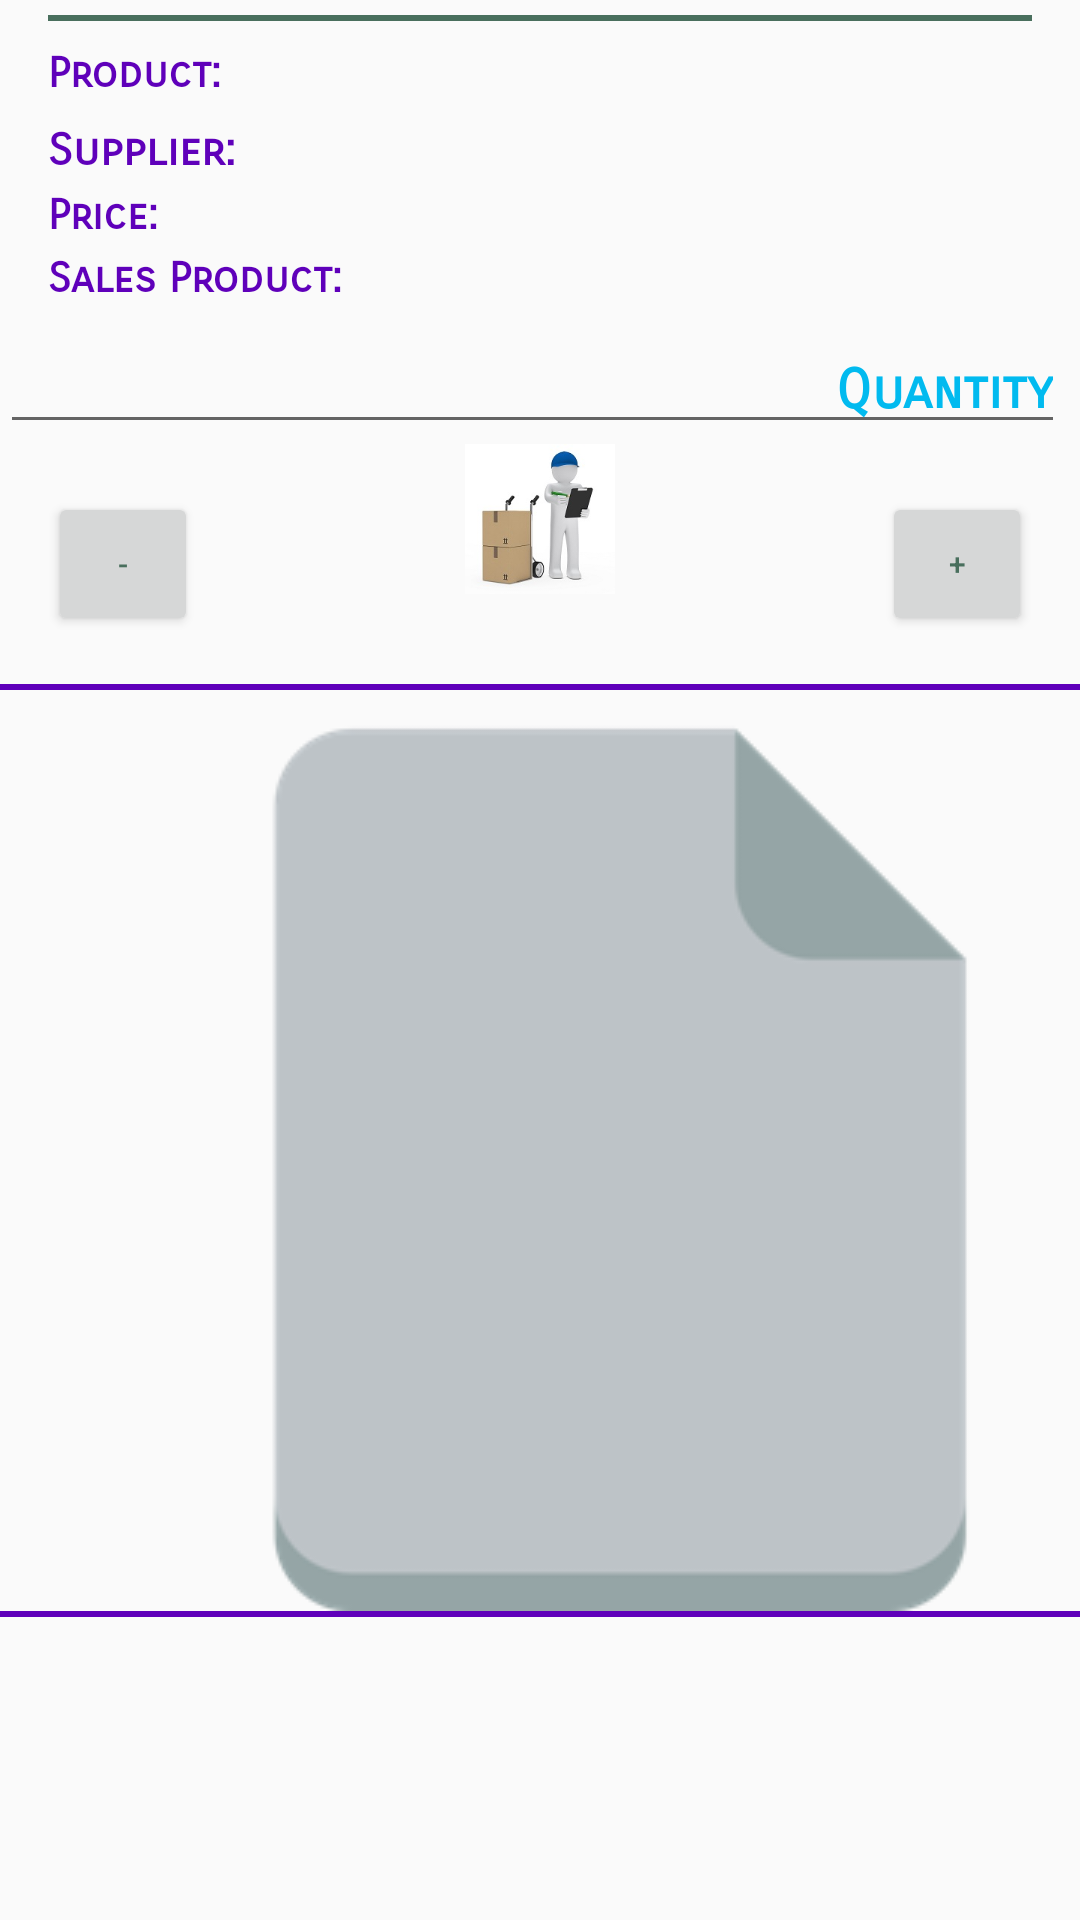

Layout XML and referenced resources for this Android screen:
<!-- AndroidManifest.xml: application theme AppTheme -->
<!-- res/layout/manage_product.xml -->
<?xml version="1.0" encoding="utf-8"?>
<ScrollView xmlns:android="http://schemas.android.com/apk/res/android"
    style="@style/ScrollView">

    <RelativeLayout style="@style/RelativeDefault">

        <TextView
            android:id="@+id/number_product_tv"
            style="@style/TextScreenManage"
            android:layout_marginBottom="8dp"
            android:layout_marginTop="16dp"
            android:text="@string/product" />
        <TextView
            android:id="@+id/tv_product_name"
            style="@style/InfoTextScreenManage"
            android:layout_marginBottom="8dp"
            android:layout_marginTop="16dp"
            android:layout_toRightOf="@+id/number_product_tv"
            android:textSize="15sp" />

        <TextView
            android:id="@+id/supplier"
            style="@style/TextScreenManage"
            android:layout_below="@+id/number_product_tv"
            android:text="@string/supplier"
            android:textSize="15sp" />
        <TextView
            android:id="@+id/textview_text_provider"
            style="@style/InfoTextScreenManage"
            android:layout_below="@+id/tv_product_name"
            android:layout_toRightOf="@+id/supplier"
            android:textSize="15sp" />

        <TextView
            android:id="@+id/price_product"
            style="@style/TextScreenManage"
            android:layout_below="@id/supplier"
            android:layout_marginTop="4dp"
            android:text="Price: " />
        <TextView
            android:id="@+id/textview_text_price"
            style="@style/InfoTextScreenManage"
            android:layout_below="@id/textview_text_provider"
            android:layout_marginTop="4dp"
            android:layout_toRightOf="@id/price_product"
            android:textSize="15sp" />

        <TextView
            android:id="@+id/textview_sales"
            style="@style/TextScreenManage"
            android:layout_below="@+id/price_product"
            android:layout_marginTop="4dp"
            android:text="@string/sales_product" />
        <TextView
            android:id="@+id/sales_product"
            style="@style/InfoTextScreenManage"
            android:layout_below="@id/textview_text_price"
            android:layout_marginTop="4dp"
            android:layout_toRightOf="@id/textview_sales" />

        <View
            android:id="@+id/view_quantity"
            style="@style/ViewProductQuantityListView" />

        <TextView
            android:id="@+id/product_quantity"
            style="@style/TextQuantity" />

        <Button
            android:id="@+id/restart_stock"
            style="@style/QuantityButtons"
            android:layout_below="@+id/quantity"
            android:text="-" />

        <Button
            android:id="@+id/sum_stock"
            style="@style/QuantityButtons"
            android:layout_alignParentRight="true"
            android:layout_below="@+id/quantity"
            android:text="+" />

        <ImageView
            android:id="@+id/supplier_merchandise"
            style="@style/Merchandise" />

        <EditText
            android:id="@+id/quantity"
            style="@style/EditTextQuantity"
            android:layout_width="match_parent"
            android:layout_below="@+id/textview_sales"
            android:layout_marginEnd="5dp"
            android:layout_marginRight="18dp" />


        <ImageView
            android:id="@+id/image_product"
            style="@style/PhotoProductManageScreen"
            android:layout_height="match_parent"
            android:layout_below="@+id/view_img_top"
            android:adjustViewBounds="false"
            android:cropToPadding="false"
            android:scaleType="fitEnd" />

        <View style="@style/ViewBottomPhotoProduct" />

        <View
            android:id="@+id/view_img_top"
            style="@style/ViewImageTop"
            android:layout_alignParentLeft="true"
            android:layout_alignParentStart="true"
            android:layout_below="@+id/restart_stock" />
    </RelativeLayout>
</ScrollView>
<!-- resources referenced by this layout -->
<resources>
  <string name="product">Product:</string>
  <string name="sales_product">Sales Product:</string>
  <string name="supplier">Supplier:</string>
  <style name="Merchandise">
          <item name="android:layout_width">50dp</item>
          <item name="android:layout_height">50dp</item>
          <item name="android:layout_below">@id/quantity</item>
          <item name="android:layout_centerHorizontal">true</item>
          <item name="android:src">@drawable/supplier</item>
      </style>
  <style name="PhotoProductManageScreen">
          <item name="android:layout_width">match_parent</item>
          <item name="android:layout_height">290dp</item>
          <item name="android:minHeight">290dp</item>
          <item name="android:layout_below">@id/view_img_top</item>
          <item name="android:scaleType">fitXY</item>
          <item name="android:src">@drawable/new_image</item>
          <item name="android:onClick">avisoCambioImagen</item>
      </style>
  <style name="QuantityButtons">
          <item name="android:layout_width">50dp</item>
          <item name="android:layout_height">wrap_content</item>
          <item name="android:layout_weight">1</item>
          <item name="android:layout_margin">16dp</item>
          <item name="android:textColor">@color/colorAccent</item>
          <item name="android:layout_below">@id/product_quantity</item>
          <item name="android:textSize">10sp</item>
      </style>
  <style name="RelativeDefault">
          <item name="android:layout_width">match_parent</item>
          <item name="android:layout_height">match_parent</item>
          <item name="android:focusableInTouchMode">true</item>
      </style>
  <style name="ScrollView">
          <item name="android:layout_width">match_parent</item>
          <item name="android:layout_height">match_parent</item>
          <item name="android:focusableInTouchMode">true</item>
      </style>
  <style name="TextScreenManage">
          <item name="android:layout_width">wrap_content</item>
          <item name="android:layout_height">wrap_content</item>
          <item name="android:fontFamily">sans-serif-smallcaps</item>
          <item name="android:layout_marginLeft">16dp</item>
          <item name="android:textStyle">bold</item>
          <item name="android:textColor">@color/colorPrimary</item>
      </style>
  <style name="ViewBottomPhotoProduct">
          <item name="android:layout_width">match_parent</item>
          <item name="android:layout_height">2dp</item>
          <item name="android:background">@color/colorPrimary</item>
          <item name="android:layout_below">@id/image_product</item>
      </style>
  <style name="ViewImageTop">
          <item name="android:layout_width">match_parent</item>
          <item name="android:layout_height">2dp</item>
          <item name="android:background">@color/colorPrimary</item>
          <item name="android:layout_below">@id/supplier_merchandise</item>
      </style>
  <style name="ViewProductQuantityListView">
          <item name="android:layout_width">match_parent</item>
          <item name="android:layout_height">2dp</item>
          <item name="android:layout_below">@id/textview_ventas</item>
          <item name="android:layout_marginLeft">16dp</item>
          <item name="android:layout_marginRight">16dp</item>
          <item name="android:layout_marginTop">5dp</item>
          <item name="android:background">@color/colorAccent</item>
      </style>
  <style name="AppTheme" parent="Theme.AppCompat.Light.DarkActionBar">
          
          <item name="colorPrimary">@color/colorPrimary</item>
          <item name="colorPrimaryDark">@color/colorPrimaryDark</item>
          <item name="colorAccent">@color/colorAccent</item>
      </style>
  <string name="hint_quantity">Quantity</string>
  <color name="colorHint">#01BAEF</color>
  <color name="colorAccent">#496F5D</color>
  <color name="colorPrimary">#5F00BA</color>
  <color name="colorPrimaryDark">#7D1128</color>
</resources>
